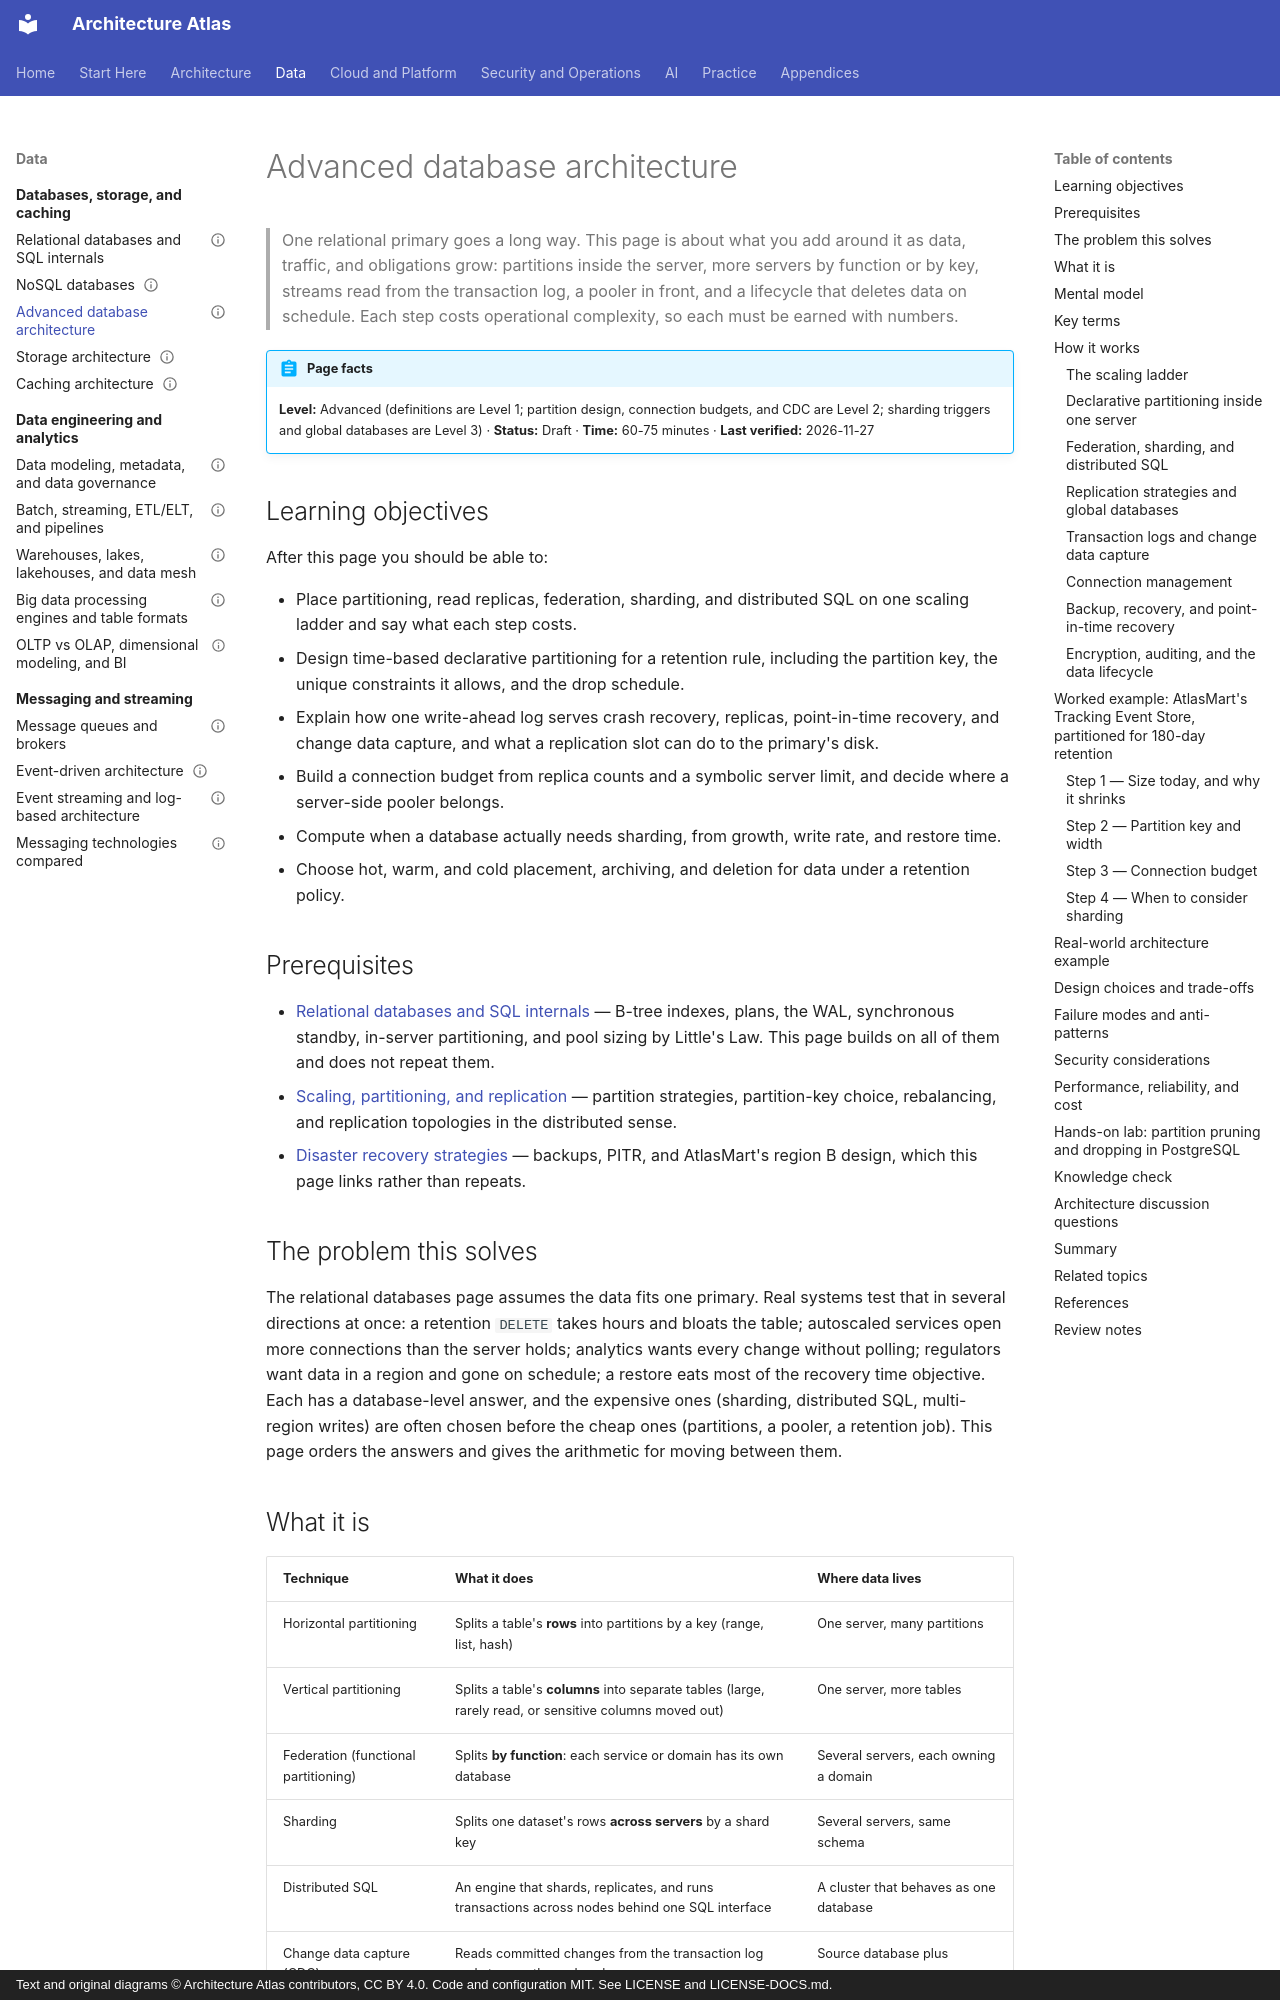

repository: vinay9354/architecture-atlas · page: databases-and-storage/advanced-database-architecture/index.html · generator: mkdocs · copyright: Text and original diagrams © Architecture Atlas contributors, CC BY 4.0. Code and configuration MIT. See LICENSE and LICENSE-DOCS.md.

---
title: Advanced database architecture
description: "Partitioning, sharding, federation, replication, global and distributed SQL databases, CDC from the transaction log, connection management, backup and PITR, and data lifecycle at the database level."
domain: "Database, storage, and caching architecture"
level: Advanced
status: Draft
estimated_time: "60-75 minutes"
last_verified: 2026-11-27
coverage_ids:
  - D06-T03
prerequisites:
  - Relational databases and SQL internals
  - Scaling, partitioning, and replication
  - Disaster recovery strategies
tags:
  - databases-and-storage
  - partitioning
  - change-data-capture
  - connection-pooling
  - level-1-understand
  - level-2-apply
  - level-3-architect
---

# Advanced database architecture

> One relational primary goes a long way. This page is about what you add around it as data,
> traffic, and obligations grow: partitions inside the server, more servers by function or by key,
> streams read from the transaction log, a pooler in front, and a lifecycle that deletes data on
> schedule. Each step costs operational complexity, so each must be earned with numbers.

!!! abstract "Page facts"
    **Level:** Advanced (definitions are Level 1; partition design, connection budgets, and CDC are
    Level 2; sharding triggers and global databases are Level 3) · **Status:** Draft · **Time:**
    60-75 minutes · **Last verified:** 2026-11-27

## Learning objectives

After this page you should be able to:

- Place partitioning, read replicas, federation, sharding, and distributed SQL on one scaling ladder
  and say what each step costs.
- Design time-based declarative partitioning for a retention rule, including the partition key, the
  unique constraints it allows, and the drop schedule.
- Explain how one write-ahead log serves crash recovery, replicas, point-in-time recovery, and change
  data capture, and what a replication slot can do to the primary's disk.
- Build a connection budget from replica counts and a symbolic server limit, and decide where a
  server-side pooler belongs.
- Compute when a database actually needs sharding, from growth, write rate, and restore time.
- Choose hot, warm, and cold placement, archiving, and deletion for data under a retention policy.

## Prerequisites

- [Relational databases and SQL internals](relational-databases-and-sql-internals.md) — B-tree
  indexes, plans, the WAL, synchronous standby, in-server partitioning, and pool sizing by Little's
  Law. This page builds on all of them and does not repeat them.
- [Scaling, partitioning, and replication](../distributed-systems/scaling-partitioning-and-replication.md)
  — partition strategies, partition-key choice, rebalancing, and replication topologies in the
  distributed sense.
- [Disaster recovery strategies](../reliability-and-disaster-recovery/disaster-recovery-strategies.md)
  — backups, PITR, and AtlasMart's region B design, which this page links rather than repeats.

## The problem this solves

The relational databases page assumes the data fits one primary. Real systems test that in several
directions at once: a retention `DELETE` takes hours and bloats the table; autoscaled services open
more connections than the server holds; analytics wants every change without polling; regulators want
data in a region and gone on schedule; a restore eats most of the recovery time objective. Each has
a database-level answer, and the expensive ones (sharding, distributed SQL, multi-region writes) are
often chosen before the cheap ones (partitions, a pooler, a retention job). This page orders the
answers and gives the arithmetic for moving between them.
